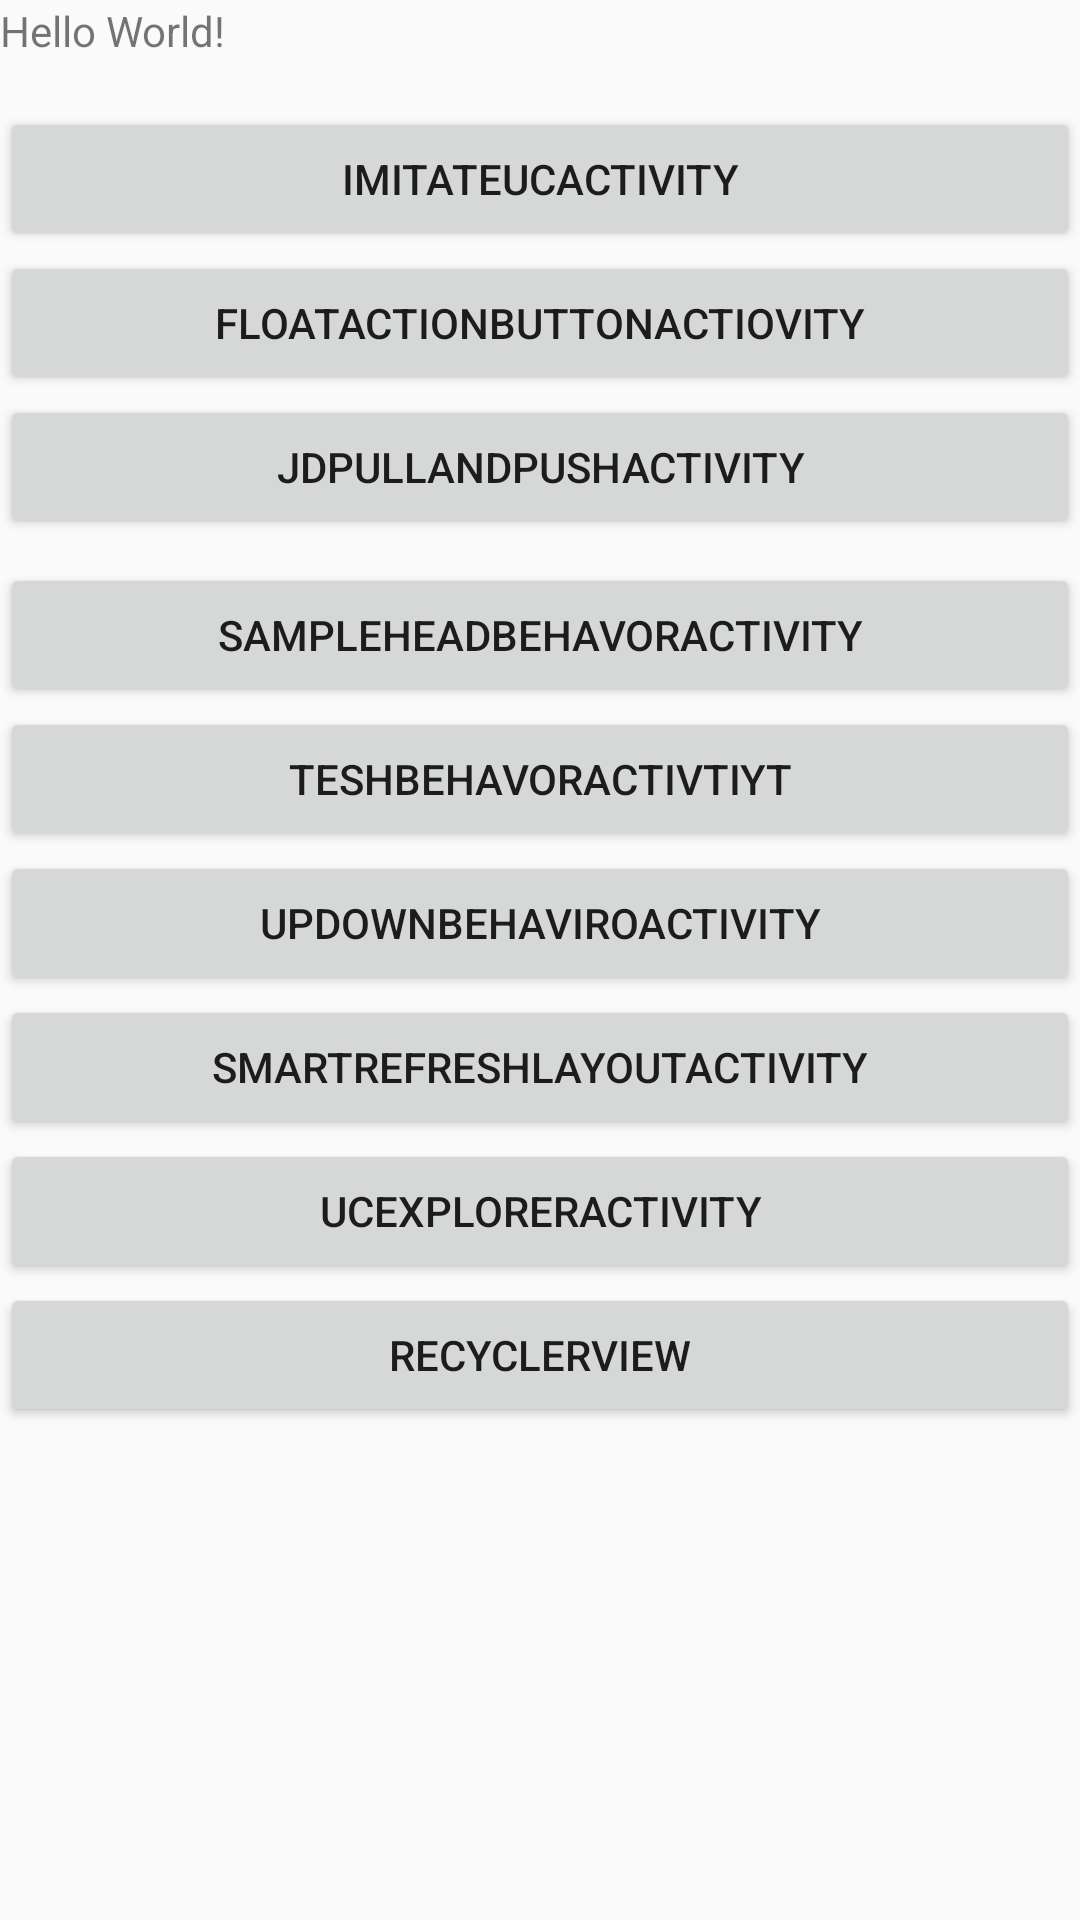

Produce the Android XML layout that renders to this screen, including the resource entries it uses.
<!-- AndroidManifest.xml: application theme AppTheme -->
<!-- res/layout/activity_main.xml -->
<?xml version="1.0" encoding="utf-8"?>
<android.support.constraint.ConstraintLayout
        xmlns:android="http://schemas.android.com/apk/res/android"
        xmlns:tools="http://schemas.android.com/tools"
        xmlns:app="http://schemas.android.com/apk/res-auto"
        android:layout_width="match_parent"
        android:layout_height="match_parent"
        tools:context=".MainActivity">

    <TextView
            android:id="@+id/tv_title"
            android:layout_width="match_parent"
            android:layout_height="wrap_content"
            android:text="Hello World!"
            app:layout_constraintBottom_toBottomOf="parent"
            app:layout_constraintLeft_toLeftOf="parent"
            app:layout_constraintRight_toRightOf="parent"
            app:layout_constraintTop_toTopOf="parent"
            app:layout_constraintHorizontal_bias="0.461"
            app:layout_constraintVertical_bias="0.001"/>

    <Button
            android:text="imitateUcactivity"
            android:layout_width="match_parent"
            android:layout_height="wrap_content"
            tools:layout_editor_absoluteX="0dp"
            android:id="@+id/button"
            android:layout_marginTop="16dp"
            app:layout_constraintTop_toBottomOf="@+id/tv_title"/>

    <Button
            android:text="floatactionbuttonactiovity"
            android:layout_width="match_parent"
            android:layout_height="wrap_content"
            tools:layout_editor_absoluteY="91dp"
            tools:layout_editor_absoluteX="0dp"
            app:layout_constraintTop_toBottomOf="@+id/button"
            android:id="@+id/button2"/>

    <Button
            android:text="jdpullandpushactivity"
            android:layout_width="match_parent"
            android:layout_height="wrap_content"
            tools:layout_editor_absoluteY="151dp"
            tools:layout_editor_absoluteX="148dp"
            app:layout_constraintTop_toBottomOf="@+id/button2"
            android:id="@+id/button3"/>

    <Button
            android:text="sampleheadbehavoractivity"
            android:layout_width="match_parent"
            android:layout_height="wrap_content"
            tools:layout_editor_absoluteX="148dp"
            android:id="@+id/button4"
            android:layout_marginTop="8dp"
            app:layout_constraintTop_toBottomOf="@+id/button3"/>

    <Button
            android:text="teshbehavoractivtiyt"
            android:layout_width="match_parent"
            android:layout_height="wrap_content"
            tools:layout_editor_absoluteY="278dp"
            tools:layout_editor_absoluteX="148dp"
            app:layout_constraintTop_toBottomOf="@+id/button4"
            android:id="@+id/button5"/>

    <Button
            android:text="updownbehaviroactivity"
            android:layout_width="match_parent"
            android:layout_height="wrap_content"
            tools:layout_editor_absoluteY="326dp"
            tools:layout_editor_absoluteX="148dp"
            app:layout_constraintTop_toBottomOf="@+id/button5"
            android:id="@+id/button6"/>

    <Button
            android:text="smartrefreshlayoutactivity"
            android:layout_width="match_parent"
            android:layout_height="wrap_content"
            tools:layout_editor_absoluteY="382dp"
            tools:layout_editor_absoluteX="148dp"
            app:layout_constraintTop_toBottomOf="@+id/button6"
            android:id="@+id/button7"/>

    <Button
            android:text="UCExplorerActivity"
            android:layout_width="match_parent"
            android:layout_height="wrap_content"
            tools:layout_editor_absoluteY="438dp"
            tools:layout_editor_absoluteX="148dp"
            app:layout_constraintTop_toBottomOf="@+id/button7"
            android:id="@+id/button8"/>

    <Button
            android:text="recyclerview"
            android:layout_width="match_parent"
            android:layout_height="wrap_content"
            tools:layout_editor_absoluteY="486dp"
            tools:layout_editor_absoluteX="148dp"
            app:layout_constraintTop_toBottomOf="@+id/button8"
            android:id="@+id/button9"/>

</android.support.constraint.ConstraintLayout>
<!-- resources referenced by this layout -->
<resources>
  <style name="AppTheme" parent="Theme.AppCompat.Light.NoActionBar">
          <item name="colorPrimary">@color/primary</item>
          <item name="colorPrimaryDark">@color/primaryDark</item>
          <item name="colorAccent">@color/colorAccent</item>
      </style>
  <color name="primary">#03A9F4</color>
  <color name="primaryDark">#0288D1</color>
  <color name="colorAccent">#D81B60</color>
</resources>
